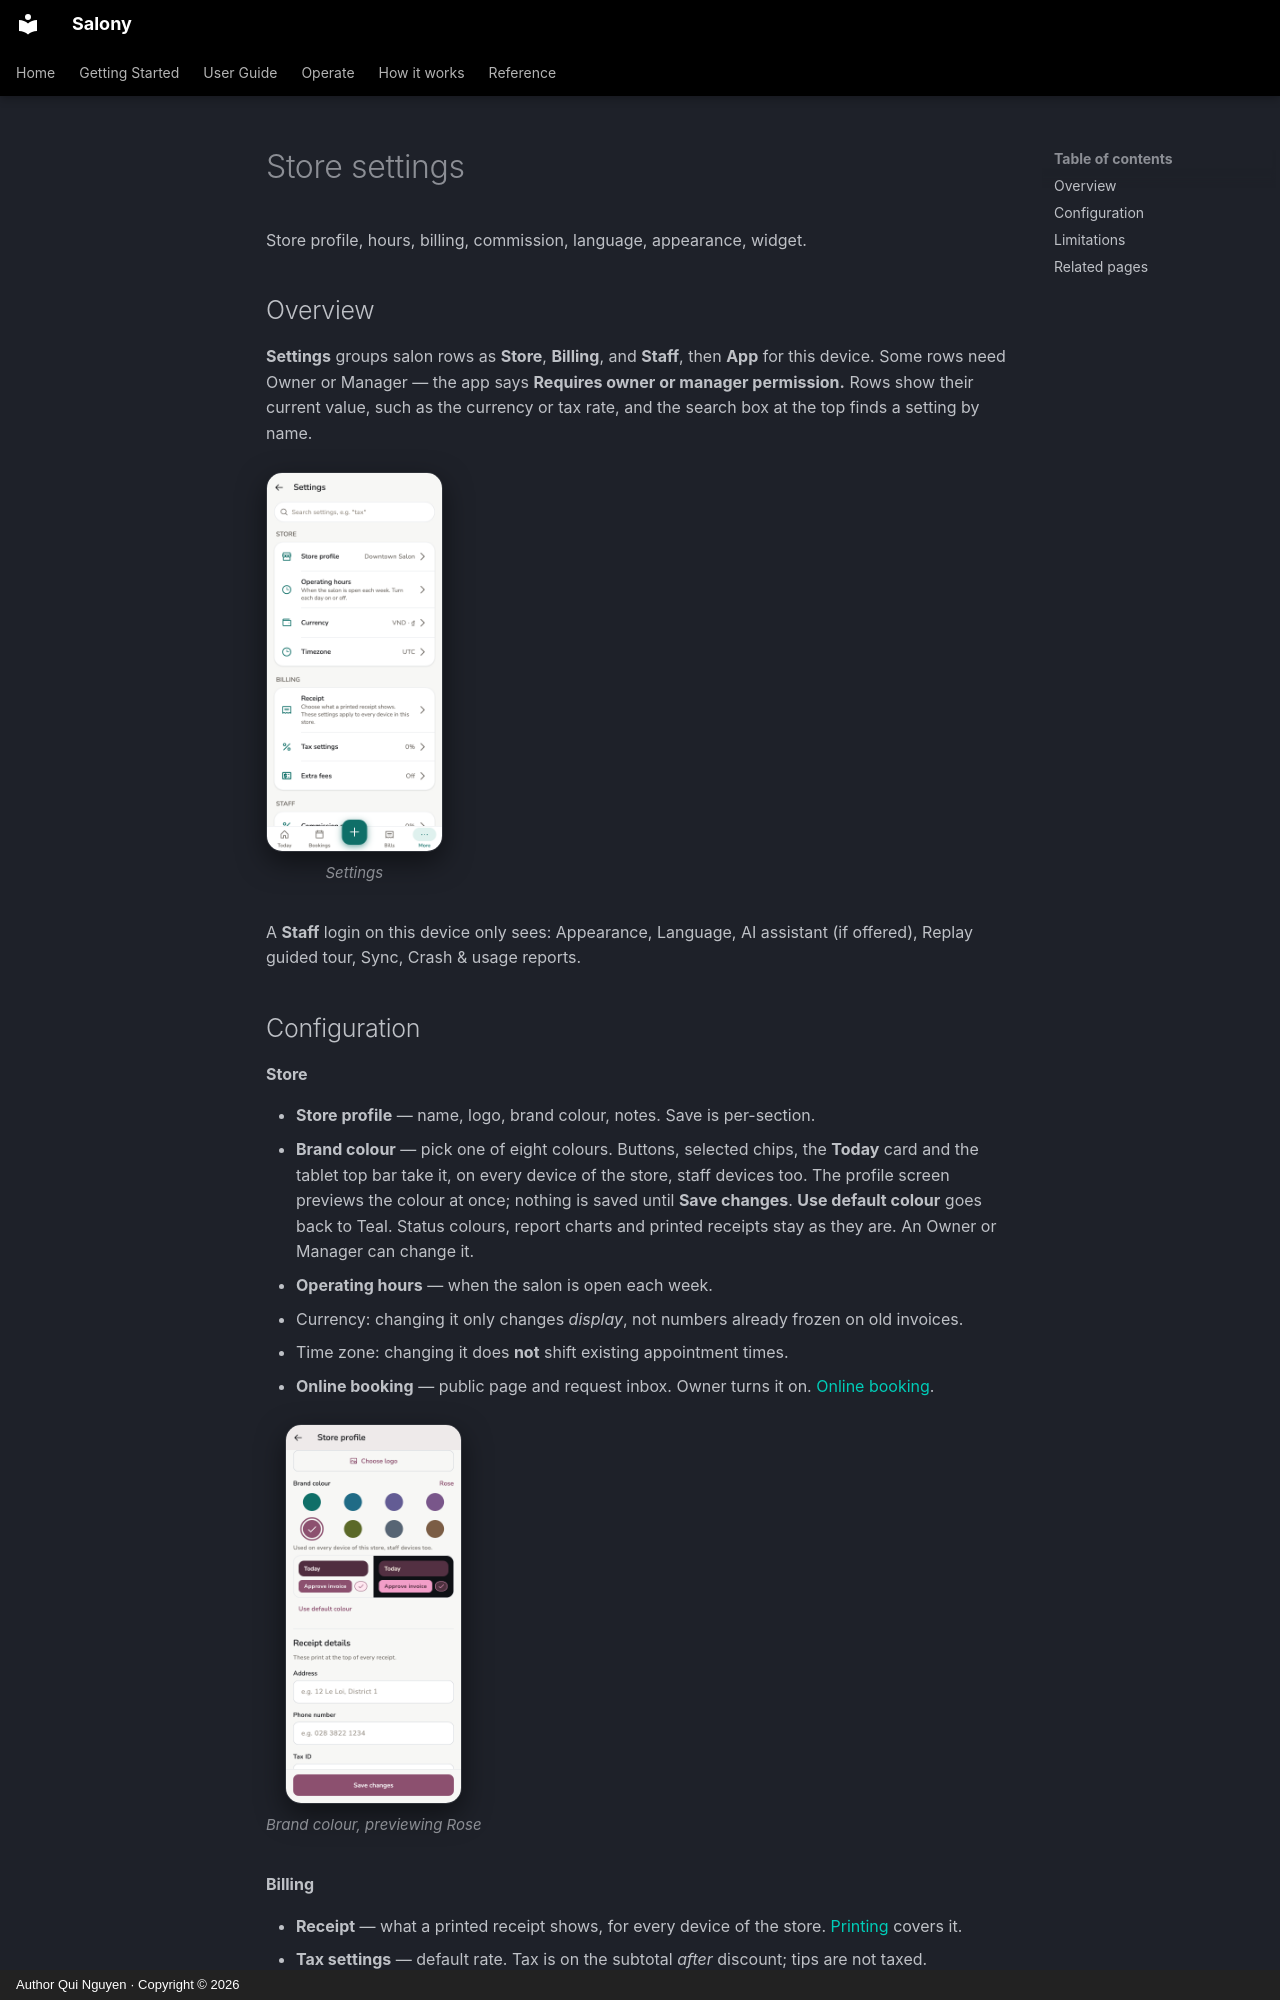

repository: quinguyen1502/salony · page: admin/store-settings.en/index.html · generator: mkdocs · copyright: Author Qui Nguyen · Copyright © 2026

# Store settings

Store profile, hours, billing, commission, language, appearance, widget.

## Overview

**Settings** groups salon rows as **Store**, **Billing**, and **Staff**,
then **App** for this device. Some rows need Owner or Manager — the app
says **Requires owner or manager permission.** Rows show their current
value, such as the currency or tax rate, and the search box at the top finds
a setting by name.

<div class="shot-row" markdown>

<figure class="shot-phone" markdown>
![Settings on a phone](../images/en/light/settings.png){ loading=lazy }
<figcaption>Settings</figcaption>
</figure>

</div>

A **Staff** login on this device only sees: Appearance, Language, AI
assistant (if offered), Replay guided tour, Sync, Crash & usage reports.
